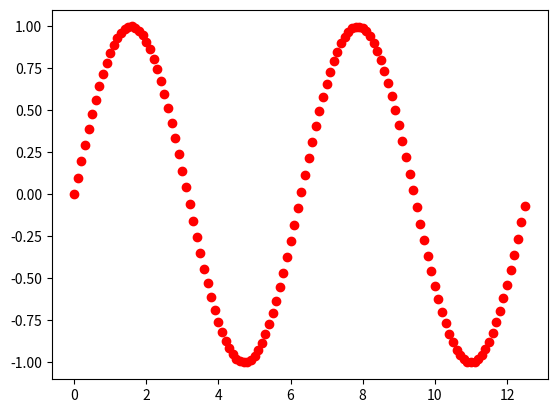

The matplotlib source for this figure:
import matplotlib.pyplot as plt 
import numpy as np

x=np.linspace(0,10,1000)
y=np.sin(x)
z=np.cos(x**2)
# fig=plt.figure(figsize=(8,4))
# ax=fig.add_subplot(211)
# plt.subplot(2,1,1)

# plt.plot(x,y,label="$sin(x)$",color="red",linewidth=2)
# plt.ylabel("y Volt")
# plt.subplot(2,1,2)
# plt.plot(x,z,label="$cos(x^2)$",color="blue",linewidth=1)
# plt.ylabel("z Volt")
# plt.xlabel("Time(s)")
# ax.annotate('sin(x)',xy=(2,1),xytext=(3,1.5),
#             arrowprops=dict(facecolor="black",shrink=0.05))
# ax.set_ylim(0.2,2)
#plt.show()

import pylab,math

x_values=[]
y_values=[]
num=0.0

while num<math.pi*4:
    y_values.append(math.sin(num))
    x_values.append(num)
    num+=0.1

pylab.plot(x_values,y_values,'ro')
pylab.show()





































